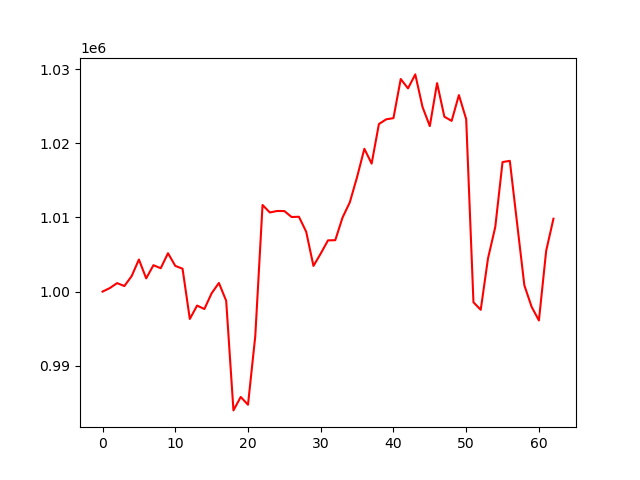

Data behind this chart, as committed beside it:
account_value, date, daily_return
1000000, 2024-10-07, 
1000478, 2024-10-08, 0.0004781
1001146, 2024-10-09, 0.0006672
1000751, 2024-10-10, -0.0003944
1002086, 2024-10-11, 0.001334
1004329, 2024-10-14, 0.002238
1001786, 2024-10-15, -0.002533
1003563, 2024-10-16, 0.001775
1003150, 2024-10-17, -0.0004119
1005179, 2024-10-18, 0.002022
1003471, 2024-10-21, -0.001699
1003086, 2024-10-22, -0.0003841
996312, 2024-10-23, -0.006753
998118, 2024-10-24, 0.001812
997655, 2024-10-25, -0.0004637
999778, 2024-10-28, 0.002128
1001167, 2024-10-29, 0.001388
998764, 2024-10-30, -0.0024
983984, 2024-10-31, -0.0148
985796, 2024-11-01, 0.001842
984745, 2024-11-04, -0.001066
993995, 2024-11-05, 0.009393
1011682, 2024-11-06, 0.01779
1010671, 2024-11-07, -0.001
1010872, 2024-11-08, 0.0001993
1010861, 2024-11-11, -1.0710554011361673e-05
1010056, 2024-11-12, -0.0007962
1010094, 2024-11-13, 3.700882478963052e-05
1008075, 2024-11-14, -0.001998
1003461, 2024-11-15, -0.004577
1005133, 2024-11-18, 0.001667
1006912, 2024-11-19, 0.001769
1006933, 2024-11-20, 2.0869756467423173e-05
1009985, 2024-11-21, 0.003031
1012040, 2024-11-22, 0.002035
1015454, 2024-11-25, 0.003373
1019259, 2024-11-26, 0.003747
1017258, 2024-11-27, -0.001963
1022592, 2024-11-29, 0.005243
1023230, 2024-12-02, 0.0006242
1023390, 2024-12-03, 0.0001567
1028665, 2024-12-04, 0.005154
1027402, 2024-12-05, -0.001228
1029288, 2024-12-06, 0.001835
1024881, 2024-12-09, -0.004281
1022318, 2024-12-10, -0.002501
1028111, 2024-12-11, 0.005666
1023584, 2024-12-12, -0.004403
1023020, 2024-12-13, -0.0005513
1026496, 2024-12-16, 0.003398
1023259, 2024-12-17, -0.003153
998564, 2024-12-18, -0.02413
997547, 2024-12-19, -0.001019
1004478, 2024-12-20, 0.006948
1008718, 2024-12-23, 0.00422
1017470, 2024-12-24, 0.008676
1017632, 2024-12-26, 0.0001598
1009214, 2024-12-27, -0.008273
1000846, 2024-12-30, -0.008291
997945, 2024-12-31, -0.002899
... 3 more rows
